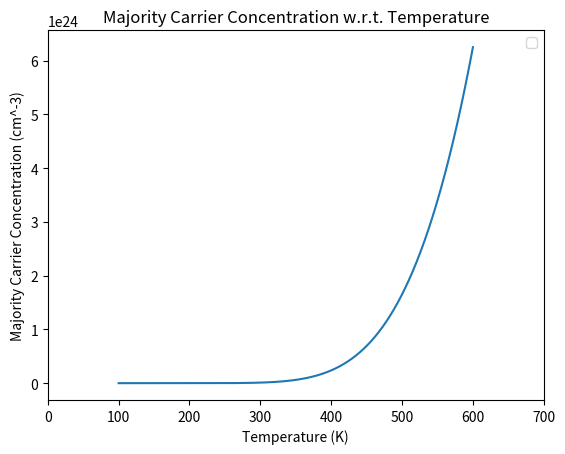

This figure's Python source:
'''
[redacted]
[redacted]
Q3: A sample of silicon doped N_a = 0 & n_d = 10E15 cm^-3
    
--> Plot the majority carrier concentration
    versus temperature over the range
    100 <= T <= 600 K
'''

# NOTES:
# --> the SC is doped with DONORS => n-type (e majority)
# Na = 0
# -> n_0 = 0.5n_d + sqrt((0.5n_d)**2 + n_i**2)
#
# Effective Density of States Function in Conduction Band
# --> n_c = 2 ( 2pi m* kT / h^2)^3/2
# Intrinsic Carrier Density:
# --> n_i = n_c exp(-(e_c - e_Fi) / kT)
#
# POA: calc in order (1) n_c (2) n_i (3) n_0
# --------------------------------------------------

import matplotlib.pyplot as plt
import numpy as np
import math

# IMPORTANT CONSTANTS
q = 1.6e-19                 # fundamental charge / eV-to-J conversion
h = 6.63e-34                # Planck's constant [J*s]
hbar = h / ( 2 * math.pi )  # Reduced Planck's Constant
m_0 = 9.8e-31               # mass of free electron
k_b = 8.617e-5              # Boltzmann constant [eV/K]
m_nEff = 1.08 * m_0         # electron DOS effective mass in Si 
m_pEff = 0.56 * m_0         # hole DOS effective mass in Si
e_c = 560                   # approx relative location of conduction band [eV]
n_d = 10e+15                 # donor concentration [cm^-3]
e_g0 = 1.17                 # Si bandgap at T=0K [eV]
alpha = 4.73e-4             # [eV/K]
beta = 636                  # [K]

def majCarrierConcentration(T):
    """
    This function evaluates the majority carrier
    concentration in Si w.r.t. temperature.
    """
    
    # Effective Density of States Function in Conduction Band
    # --> n_c = 2 ( 2pi m* kT / h^2)^3/2
    n_c = 2 * ( 2 * math.pi * m_nEff * k_b * T / h**2)**(3/2)
    # Intrinsic Carrier Density:
    # --> n_i = n_c exp(-(e_c - e_Fi) / kT)
    #   --> e_Fi = E_midgap + 0.75*k*T*ln(m_pEff / m_nEff)
    e_g = e_g0 - ( ( alpha * T**2 ) / (beta + T) )
    e_midgap = 0.5 * e_g
    e_Fi = e_midgap + 0.75 * k_b * T * math.log(m_pEff / m_nEff)
    n_i = n_c * np.exp(-1 * (e_g - e_Fi) / ( k_b * T) )
    # -> n_0 = 0.5n_d + sqrt((0.5n_d)**2 + n_i**2)
    n_prob = 1 / ( 1 + (n_c / ( 2 * n_d )) * np.exp(-0.0058 / (k_b * T)) )
    n_dd = n_d * n_prob
    n_0 = 0.5 * n_dd + ((0.5 * n_dd)**2 + n_i)**0.5
    return n_0

# Ranges for graph
x = np.linspace(100,600,5000) 
y = majCarrierConcentration(x)

# Plot the graphs
plt.plot(x, y)

# Labels and Titles
plt.xlabel('Temperature (K)')
plt.ylabel('Majority Carrier Concentration (cm^-3)')
plt.title('Majority Carrier Concentration w.r.t. Temperature')

# Axis formatting
plt.xlim(0,700)

# Show the plot
plt.legend()
plt.show()
